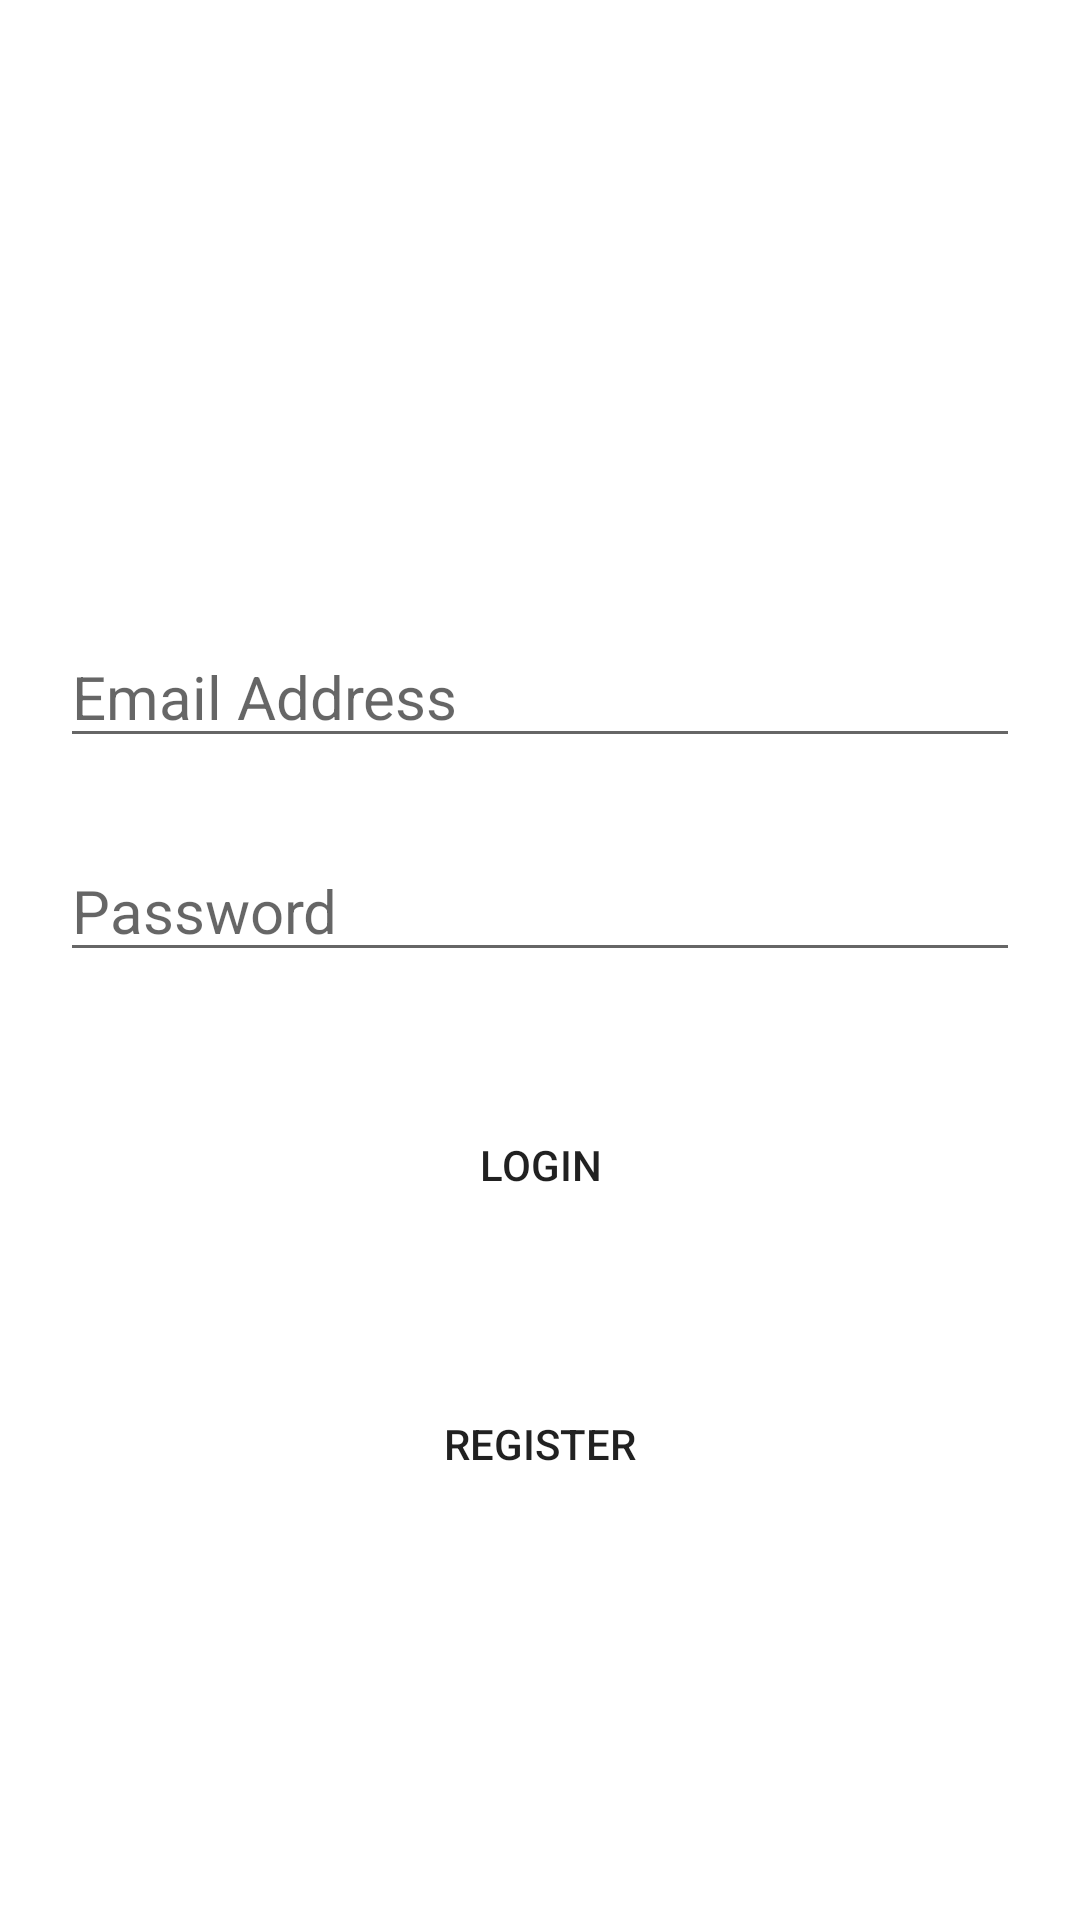

Write the Android layout XML for this screen, with the resource values it uses.
<!-- AndroidManifest.xml: application theme Theme.ExitGame -->
<!-- res/layout/activity_main.xml -->
<?xml version="1.0" encoding="utf-8"?>
<androidx.constraintlayout.widget.ConstraintLayout xmlns:android="http://schemas.android.com/apk/res/android"
    xmlns:app="http://schemas.android.com/apk/res-auto"
    xmlns:tools="http://schemas.android.com/tools"
    android:layout_width="match_parent"
    android:layout_height="match_parent"
    tools:context=".MainActivity">


    <EditText
        android:id="@+id/editTextEmail"
        android:layout_width="match_parent"

        android:layout_height="wrap_content"
        android:layout_marginHorizontal="20dp"

        android:ems="10"
        android:hint="@string/email_address"
        android:inputType="textEmailAddress"
        android:textSize="20sp"
        app:layout_constraintBottom_toBottomOf="parent"
        app:layout_constraintEnd_toEndOf="parent"

        app:layout_constraintStart_toStartOf="parent"
        app:layout_constraintTop_toTopOf="parent"
        app:layout_constraintVertical_bias="0.35" />

    <EditText
        android:id="@+id/editTextPassword"
        android:layout_width="match_parent"
        android:layout_height="wrap_content"
        android:layout_marginHorizontal="20dp"
        android:hint="@string/password"

        android:inputType="textPassword"
        android:textSize="20sp"
        app:layout_constraintBottom_toBottomOf="parent"
        app:layout_constraintEnd_toEndOf="parent"
        app:layout_constraintStart_toStartOf="parent"
        app:layout_constraintTop_toBottomOf="@+id/editTextEmail"
        app:layout_constraintVertical_bias="0.08" />

    <Button
        android:id="@+id/buttonLogin"
        android:layout_width="0dp"
        android:layout_height="wrap_content"
        android:layout_marginHorizontal="50dp"
        android:onClick="Login"
        android:text="@string/login"
        app:layout_constraintVertical_bias="0.15"
        app:layout_constraintBottom_toBottomOf="parent"
        app:layout_constraintEnd_toEndOf="parent"
        app:layout_constraintStart_toStartOf="parent"
        android:background="@drawable/custom_button"
        app:layout_constraintTop_toBottomOf="@+id/editTextPassword" />

    <Button
        android:id="@+id/buttonRegister"
        android:layout_width="0dp"
        android:layout_height="wrap_content"
        android:layout_marginHorizontal="50dp"
        android:onClick="Register"
        android:text="@string/register"
        app:layout_constraintVertical_bias="0.25"
        app:layout_constraintBottom_toBottomOf="parent"
        app:layout_constraintEnd_toEndOf="parent"
        app:layout_constraintStart_toStartOf="parent"
        android:background="@drawable/custom_button"
        app:layout_constraintTop_toBottomOf="@+id/buttonLogin"/>
</androidx.constraintlayout.widget.ConstraintLayout>
<!-- resources referenced by this layout -->
<resources>
  <!-- drawable custom_button (drawable) -->
  <?xml version="1.0" encoding="utf-8"?>
  <shape xmlns:android="http://schemas.android.com/apk/res/android" android:shape="rectangle">
  
      <corners android:radius="15dp"/>
  </shape>
  <string name="email_address">Email Address</string>
  <string name="login">Login</string>
  <string name="password">Password</string>
  <string name="register">Register</string>
  <style name="Theme.ExitGame" parent="Theme.MaterialComponents.DayNight.DarkActionBar">
          
          <item name="colorPrimary">#23D181</item>
          <item name="colorPrimaryVariant">@color/teal_700</item>
          <item name="colorOnPrimary">@color/white</item>
          
          <item name="colorSecondary">#009EFD</item>
          <item name="colorSecondaryVariant">@color/teal_700</item>
          <item name="colorOnSecondary">@color/black</item>
          
          <item name="android:statusBarColor" tools:targetApi="l">?attr/colorPrimaryVariant</item>
          
      </style>
  <color name="teal_700">#FF018786</color>
  <color name="white">#FFFFFFFF</color>
  <color name="black">#FF000000</color>
</resources>
